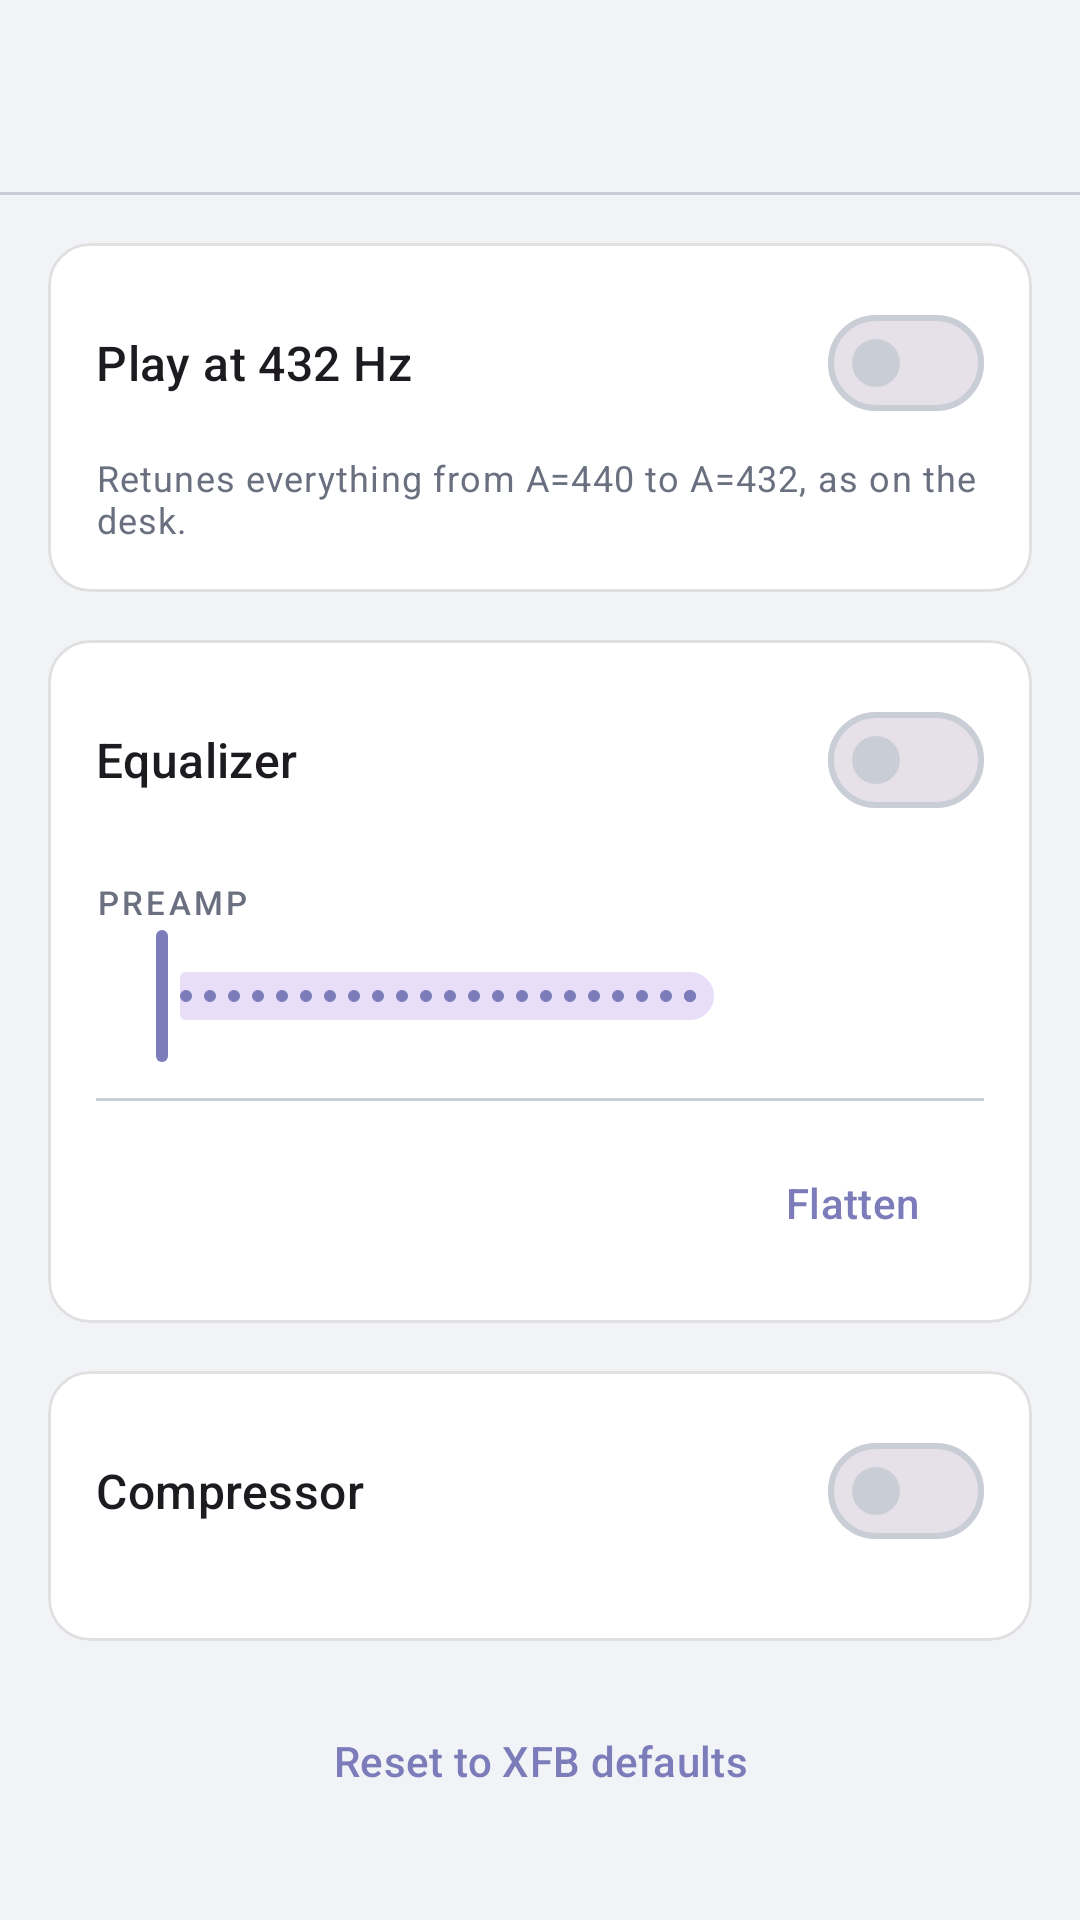

Write the Android layout XML for this screen, with the resource values it uses.
<!-- AndroidManifest.xml: application theme Theme.XfbCompanion -->
<!-- res/layout/activity_fx.xml -->
<?xml version="1.0" encoding="utf-8"?>
<LinearLayout xmlns:android="http://schemas.android.com/apk/res/android"
    xmlns:app="http://schemas.android.com/apk/res-auto"
    android:layout_width="match_parent"
    android:layout_height="match_parent"
    android:orientation="vertical">

    <include layout="@layout/view_appbar" />

    <ScrollView
        android:layout_width="match_parent"
        android:layout_height="0dp"
        android:layout_weight="1"
        android:scrollbars="none">

        <LinearLayout
            android:layout_width="match_parent"
            android:layout_height="wrap_content"
            android:orientation="vertical"
            android:padding="@dimen/xfb_screen_margin">

            <TextView
                android:id="@+id/unavailableLabel"
                android:layout_width="match_parent"
                android:layout_height="wrap_content"
                android:layout_marginBottom="@dimen/xfb_gap"
                android:text="@string/fx_unavailable"
                android:textAppearance="?attr/textAppearanceBodyMedium"
                android:textColor="@color/xfb_subtext"
                android:visibility="gone" />

            

            <com.google.android.material.card.MaterialCardView
                android:layout_width="match_parent"
                android:layout_height="wrap_content">

                <LinearLayout
                    android:layout_width="match_parent"
                    android:layout_height="wrap_content"
                    android:orientation="vertical">

                    <com.google.android.material.materialswitch.MaterialSwitch
                        android:id="@+id/retuneSwitch"
                        android:layout_width="match_parent"
                        android:layout_height="wrap_content"
                        android:text="@string/fx_retune_title"
                        android:textAppearance="?attr/textAppearanceTitleMedium" />

                    <TextView
                        android:layout_width="match_parent"
                        android:layout_height="wrap_content"
                        android:layout_marginTop="@dimen/xfb_gap_tight"
                        android:text="@string/fx_retune_summary"
                        android:textAppearance="?attr/textAppearanceBodySmall"
                        android:textColor="@color/xfb_subtext" />
                </LinearLayout>
            </com.google.android.material.card.MaterialCardView>

            

            <com.google.android.material.card.MaterialCardView
                android:layout_width="match_parent"
                android:layout_height="wrap_content"
                android:layout_marginTop="@dimen/xfb_gap">

                <LinearLayout
                    android:layout_width="match_parent"
                    android:layout_height="wrap_content"
                    android:orientation="vertical">

                    <com.google.android.material.materialswitch.MaterialSwitch
                        android:id="@+id/eqSwitch"
                        android:layout_width="match_parent"
                        android:layout_height="wrap_content"
                        android:text="@string/fx_eq_title"
                        android:textAppearance="?attr/textAppearanceTitleMedium" />

                    <LinearLayout
                        android:id="@+id/eqBody"
                        android:layout_width="match_parent"
                        android:layout_height="wrap_content"
                        android:layout_marginTop="@dimen/xfb_gap_small"
                        android:orientation="vertical">

                        <TextView
                            style="@style/Widget.Xfb.SectionLabel"
                            android:layout_marginTop="@dimen/xfb_gap_tight"
                            android:text="@string/fx_eq_preamp" />

                        <LinearLayout
                            android:layout_width="match_parent"
                            android:layout_height="wrap_content"
                            android:gravity="center_vertical"
                            android:orientation="horizontal">

                            <com.google.android.material.slider.Slider
                                android:id="@+id/preampSlider"
                                android:layout_width="0dp"
                                android:layout_height="wrap_content"
                                android:layout_weight="1"
                                android:stepSize="0.5"
                                android:valueFrom="-12.0"
                                android:valueTo="12.0" />

                            <TextView
                                android:id="@+id/preampValue"
                                android:layout_width="76dp"
                                android:layout_height="wrap_content"
                                android:fontFamily="monospace"
                                android:gravity="end"
                                android:textAppearance="?attr/textAppearanceBodySmall" />
                        </LinearLayout>

                        <View
                            android:layout_width="match_parent"
                            android:layout_height="1dp"
                            android:layout_marginVertical="@dimen/xfb_gap_small"
                            android:background="@color/xfb_border" />

                        
                        <LinearLayout
                            android:id="@+id/bandHolder"
                            android:layout_width="match_parent"
                            android:layout_height="wrap_content"
                            android:orientation="vertical" />

                        <com.google.android.material.button.MaterialButton
                            android:id="@+id/flattenButton"
                            style="@style/Widget.Material3.Button.TextButton"
                            android:layout_width="wrap_content"
                            android:layout_height="wrap_content"
                            android:layout_gravity="end"
                            android:text="@string/fx_eq_flat" />
                    </LinearLayout>
                </LinearLayout>
            </com.google.android.material.card.MaterialCardView>

            

            <com.google.android.material.card.MaterialCardView
                android:layout_width="match_parent"
                android:layout_height="wrap_content"
                android:layout_marginTop="@dimen/xfb_gap">

                <LinearLayout
                    android:layout_width="match_parent"
                    android:layout_height="wrap_content"
                    android:orientation="vertical">

                    <com.google.android.material.materialswitch.MaterialSwitch
                        android:id="@+id/compSwitch"
                        android:layout_width="match_parent"
                        android:layout_height="wrap_content"
                        android:text="@string/fx_comp_title"
                        android:textAppearance="?attr/textAppearanceTitleMedium" />

                    <LinearLayout
                        android:id="@+id/compBody"
                        android:layout_width="match_parent"
                        android:layout_height="wrap_content"
                        android:layout_marginTop="@dimen/xfb_gap_small"
                        android:orientation="vertical" />
                </LinearLayout>
            </com.google.android.material.card.MaterialCardView>

            <com.google.android.material.button.MaterialButton
                android:id="@+id/resetButton"
                style="@style/Widget.Material3.Button.TextButton"
                android:layout_width="match_parent"
                android:layout_height="wrap_content"
                android:layout_marginTop="@dimen/xfb_gap"
                android:text="@string/fx_reset" />
        </LinearLayout>
    </ScrollView>
</LinearLayout>
<!-- res/layout/view_appbar.xml (included above) -->
<?xml version="1.0" encoding="utf-8"?>
<com.google.android.material.appbar.AppBarLayout
    xmlns:android="http://schemas.android.com/apk/res/android"
    xmlns:app="http://schemas.android.com/apk/res-auto"
    android:id="@+id/appBar"
    android:layout_width="match_parent"
    android:layout_height="wrap_content"
    android:background="@color/xfb_window"
    app:elevation="0dp">

    <com.google.android.material.appbar.MaterialToolbar
        android:id="@+id/toolbar"
        android:layout_width="match_parent"
        android:layout_height="?attr/actionBarSize"
        app:navigationIconTint="@color/xfb_text" />

    <View
        android:layout_width="match_parent"
        android:layout_height="1dp"
        android:background="@color/xfb_border" />
</com.google.android.material.appbar.AppBarLayout>
<!-- resources referenced by this layout -->
<resources>
  <color name="xfb_border">#C9CDD6</color>
  <color name="xfb_subtext">#6A7080</color>
  <color name="xfb_text">#242830</color>
  <color name="xfb_window">#F2F3F7</color>
  <dimen name="xfb_gap">16dp</dimen>
  <dimen name="xfb_gap_small">10dp</dimen>
  <dimen name="xfb_gap_tight">6dp</dimen>
  <dimen name="xfb_screen_margin">16dp</dimen>
  <string name="fx_comp_title">Compressor</string>
  <string name="fx_eq_flat">Flatten</string>
  <string name="fx_eq_preamp">Preamp</string>
  <string name="fx_eq_title">Equalizer</string>
  <string name="fx_reset">Reset to XFB defaults</string>
  <string name="fx_retune_summary">Retunes everything from A=440 to A=432, as on the desk.</string>
  <string name="fx_retune_title">Play at 432 Hz</string>
  <string name="fx_unavailable">The sound processing is not available on this phone.</string>
  <style name="Widget.Xfb.SectionLabel" parent="">
          <item name="android:textAppearance">@style/TextAppearance.Xfb.SectionLabel</item>
          <item name="android:layout_width">match_parent</item>
          <item name="android:layout_height">wrap_content</item>
      </style>
  <style name="TextAppearance.Xfb.SectionLabel" parent="TextAppearance.Material3.LabelSmall">
          <item name="android:textAllCaps">true</item>
          <item name="android:letterSpacing">0.10</item>
          <item name="android:textColor">@color/xfb_subtext</item>
      </style>
  <color name="xfb_accent">#7C7CBA</color>
  <color name="xfb_on_accent">#000000</color>
  <color name="xfb_accent_container">#E4E4F3</color>
  <color name="xfb_on_accent_container">#2F2F55</color>
  <color name="xfb_alt">#E8EAF0</color>
  <color name="xfb_base">#FFFFFF</color>
  <style name="Widget.Xfb.Toolbar" parent="Widget.Material3.Toolbar">
          <item name="android:background">@color/xfb_window</item>
          <item name="titleTextAppearance">@style/TextAppearance.Xfb.ToolbarTitle</item>
          <item name="subtitleTextAppearance">@style/TextAppearance.Xfb.ToolbarSubtitle</item>
          <item name="titleTextColor">@color/xfb_text</item>
          <item name="subtitleTextColor">@color/xfb_subtext</item>
      </style>
  <style name="Widget.Xfb.Card" parent="Widget.Material3.CardView.Outlined">
          <item name="cardBackgroundColor">@color/xfb_base</item>
          <item name="strokeColor">@color/xfb_hairline</item>
          <item name="strokeWidth">1dp</item>
          <item name="cardCornerRadius">@dimen/xfb_corner</item>
          <item name="cardElevation">0dp</item>
          <item name="contentPadding">@dimen/xfb_card_padding</item>
      </style>
  <style name="ShapeAppearance.Xfb.Small" parent="ShapeAppearance.Material3.Corner.Small">
          <item name="cornerSize">8dp</item>
      </style>
  <style name="ShapeAppearance.Xfb.Medium" parent="ShapeAppearance.Material3.Corner.Medium">
          <item name="cornerSize">14dp</item>
      </style>
  <style name="ShapeAppearance.Xfb.Large" parent="ShapeAppearance.Material3.Corner.Large">
          <item name="cornerSize">20dp</item>
      </style>
  <style name="Animation.Xfb.Activity" parent="@android:style/Animation.Activity">
          <item name="android:activityOpenEnterAnimation">@anim/activity_enter</item>
          <item name="android:activityOpenExitAnimation">@anim/activity_exit</item>
          <item name="android:activityCloseEnterAnimation">@anim/activity_pop_enter</item>
          <item name="android:activityCloseExitAnimation">@anim/activity_pop_exit</item>
      </style>
  <style name="TextAppearance.Xfb.ToolbarTitle" parent="TextAppearance.Material3.TitleLarge">
          <item name="android:textSize">20sp</item>
          <item name="android:textStyle">bold</item>
      </style>
  <style name="TextAppearance.Xfb.ToolbarSubtitle" parent="TextAppearance.Material3.BodySmall">
          <item name="android:textSize">12sp</item>
      </style>
  <color name="xfb_hairline">#1F000000</color>
  <dimen name="xfb_corner">14dp</dimen>
  <dimen name="xfb_card_padding">16dp</dimen>
</resources>
